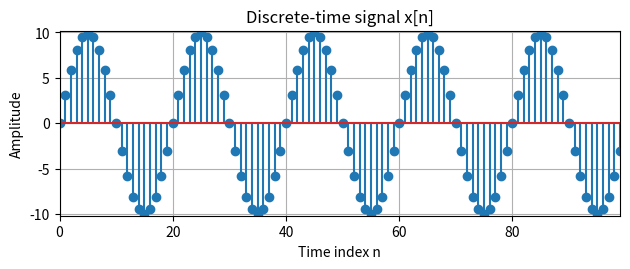

Recreate this plot in Python.
import sys
import numpy as np
import matplotlib.pyplot as plt
print("hello,world")
# print(sys.version)

# angle_radians=np.pi
# print(angle_radians)
# sine_wave=np.sin(angle_radians)
# print(sine_wave)

# zero_sine=np.sin(0)

# extreme_sine=np.sin(np.pi) #sine of 180 degree

# print("sine of 0 radians",zero_sine)
# print("sine of pi radians",extreme_sine)
# print(np.pi)

# angles=np.array([0,np.pi/2,np.pi,3*np.pi/2])
# sine_values=np.sin(angles)
# print(sine_values)

# x=np.linespace(0,2*np.pi,100)
# y=np.sin(x);
# print(y)



# t = np.arange(0, 1.00, 0.001)
t = np.linspace(0, 1, 1000) #time array from 0 to 1
a = 10 #amplitude
f = 5  #frequency

# y = a * np.sin(2 * np.pi * f * t)
# y1 = a * np.cos(2 * np.pi * f * t)

# plt.figure(figsize=(10, 8))
# plt.subplot(2, 1, 1)
# plt.plot(t, y)
# # plt.plot(t,y1)
# plt.grid(True)
# plt.xlabel('Time, msec')
# plt.ylabel('Amplitude')
# # plt.title('Continuous-Time Signal x_{a}(t)')
# plt.axis([0, 1, -20, 20])
# plt.show()

T = 0.01
n = np.arange(0, 1, 0.01)
xs = a * np.sin(2 * np.pi * f * n)
k = np.arange(len(n))

# plotting the diecrete-time signal

plt.subplot(2, 1, 2)
plt.stem(k, xs)
plt.grid(True)
plt.xlabel('Time index n')
plt.ylabel('Amplitude')
plt.title('Discrete-time signal x[n]')
plt.axis([0, len(n) - 1, -10.2, 10.2])

plt.tight_layout()
plt.show()



